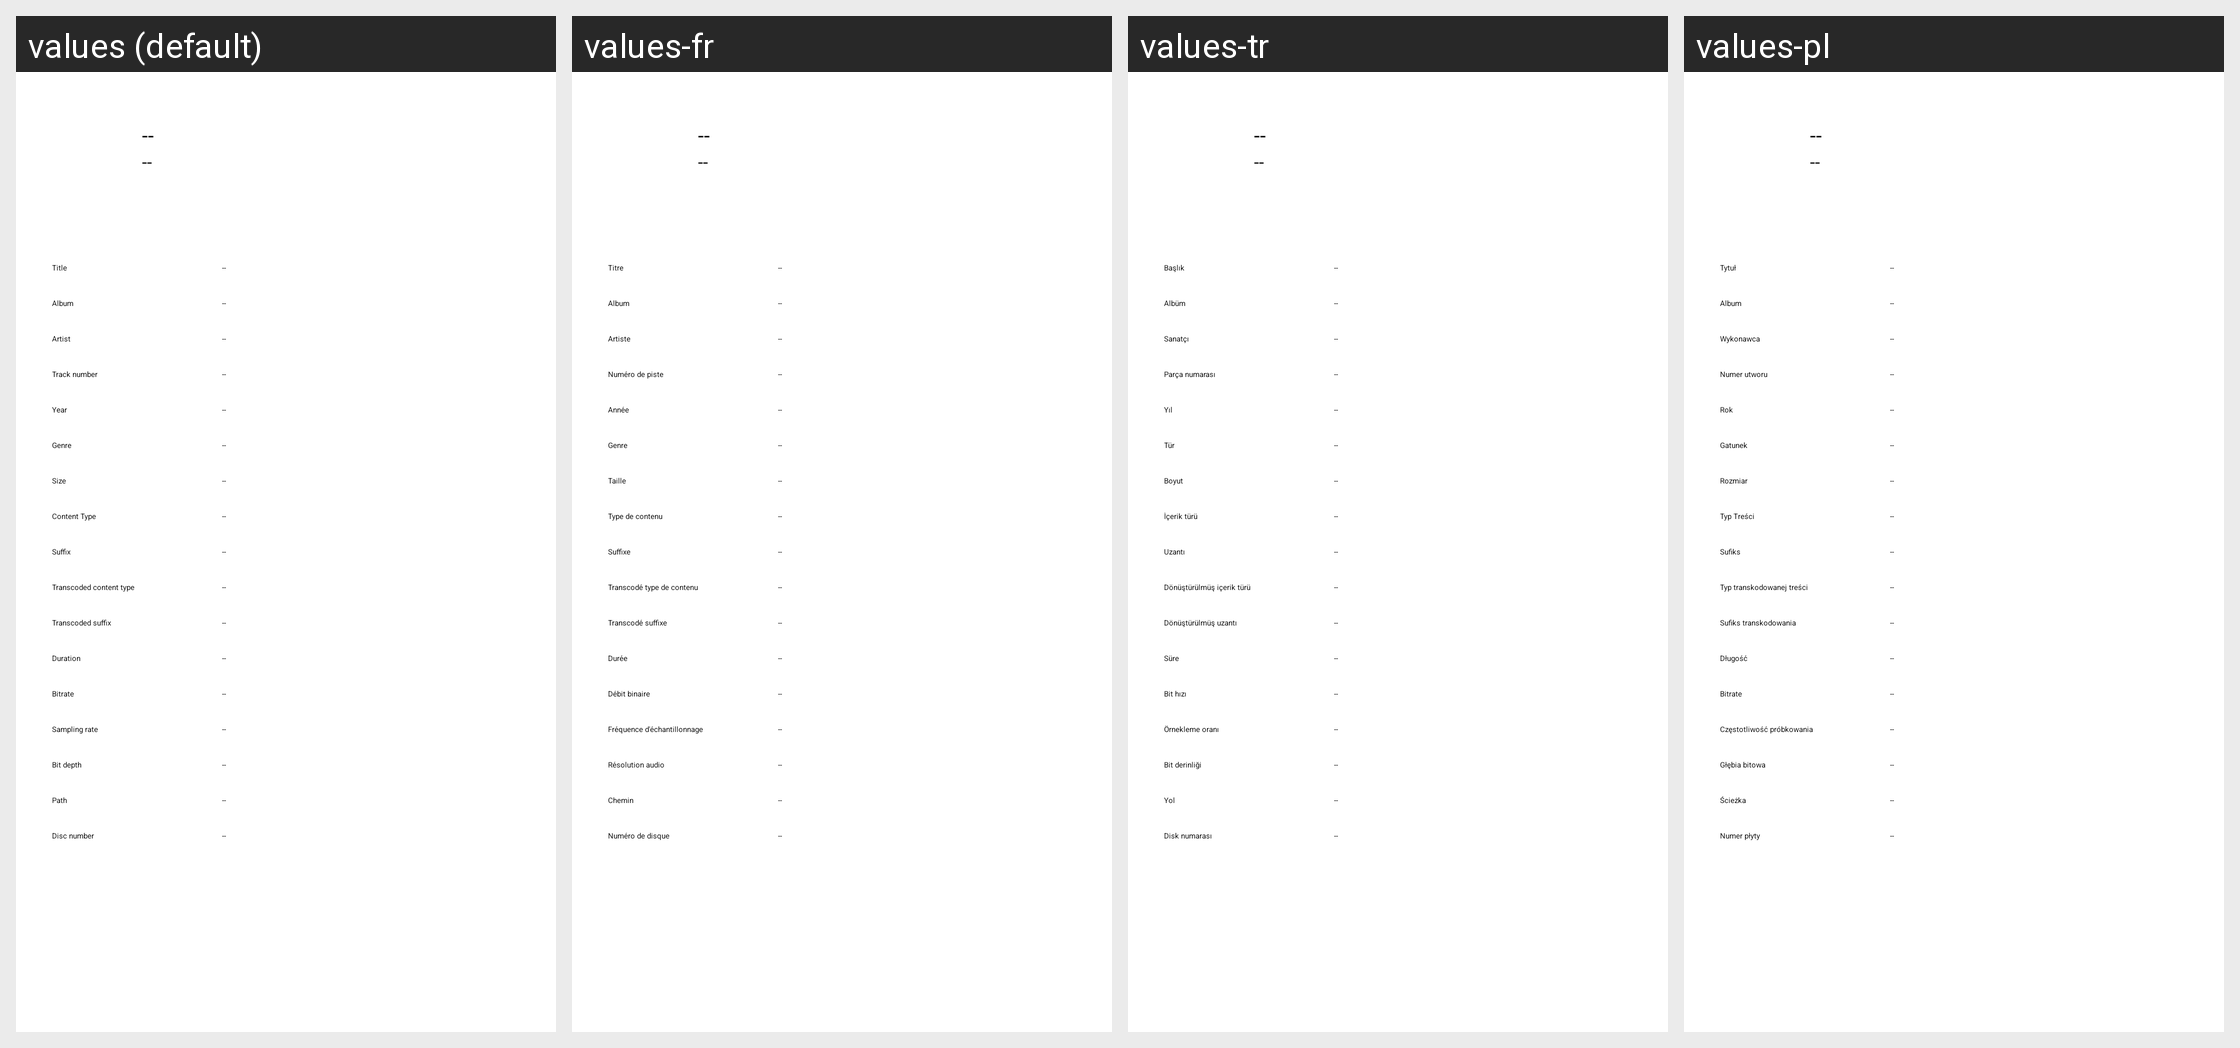

The same Android screen rendered under several of its app's locales, left to right. List the strings drawn on it with the default value and each locale's translation.
Android screen res/layout/dialog_track_info.xml rendered under 4 locales, left to right: values (default), values-fr, values-tr, values-pl. Device: Nexus 5 (rendered at 1080×1920; each locale shown at half size, 540×960, under a caption strip naming it); theme AppTheme.SplashScreen.
Other locales in the repository, not shown: values-de, values-es-rES, values-it, values-ko, values-pt, values-ru, values-zh.
Strings drawn on this screen, with the default value and each locale's value (text and hints the layout hard-codes, and strings that could not be matched under every locale, appear in the picture but are not listed):

label_placeholder
  values: --
  values-fr: --  [not translated; the default value is used]
  values-tr: --
  values-pl: --

track_info_title
  values: Title
  values-fr: Titre
  values-tr: Başlık
  values-pl: Tytuł

track_info_album
  values: Album
  values-fr: Album
  values-tr: Albüm
  values-pl: Album

track_info_artist
  values: Artist
  values-fr: Artiste
  values-tr: Sanatçı
  values-pl: Wykonawca

track_info_track_number
  values: Track number
  values-fr: Numéro de piste
  values-tr: Parça numarası
  values-pl: Numer utworu

track_info_year
  values: Year
  values-fr: Année
  values-tr: Yıl
  values-pl: Rok

track_info_genre
  values: Genre
  values-fr: Genre
  values-tr: Tür
  values-pl: Gatunek

track_info_size
  values: Size
  values-fr: Taille
  values-tr: Boyut
  values-pl: Rozmiar

track_info_content_type
  values: Content Type
  values-fr: Type de contenu
  values-tr: İçerik türü
  values-pl: Typ Treści

track_info_suffix
  values: Suffix
  values-fr: Suffixe
  values-tr: Uzantı
  values-pl: Sufiks

track_info_transcoded_content_type
  values: Transcoded content type
  values-fr: Transcodé type de contenu
  values-tr: Dönüştürülmüş içerik türü
  values-pl: Typ transkodowanej treści

track_info_transcoded_suffix
  values: Transcoded suffix
  values-fr: Transcodé suffixe
  values-tr: Dönüştürülmüş uzantı
  values-pl: Sufiks transkodowania

track_info_duration
  values: Duration
  values-fr: Durée
  values-tr: Süre
  values-pl: Długość

track_info_bitrate
  values: Bitrate
  values-fr: Débit binaire
  values-tr: Bit hızı
  values-pl: Bitrate

track_info_sampling_rate
  values: Sampling rate
  values-fr: Fréquence d'échantillonnage
  values-tr: Örnekleme oranı
  values-pl: Częstotliwość próbkowania

track_info_bit_depth
  values: Bit depth
  values-fr: Résolution audio
  values-tr: Bit derinliği
  values-pl: Głębia bitowa

track_info_path
  values: Path
  values-fr: Chemin
  values-tr: Yol
  values-pl: Ścieżka

track_info_disc_number
  values: Disc number
  values-fr: Numéro de disque
  values-tr: Disk numarası
  values-pl: Numer płyty
